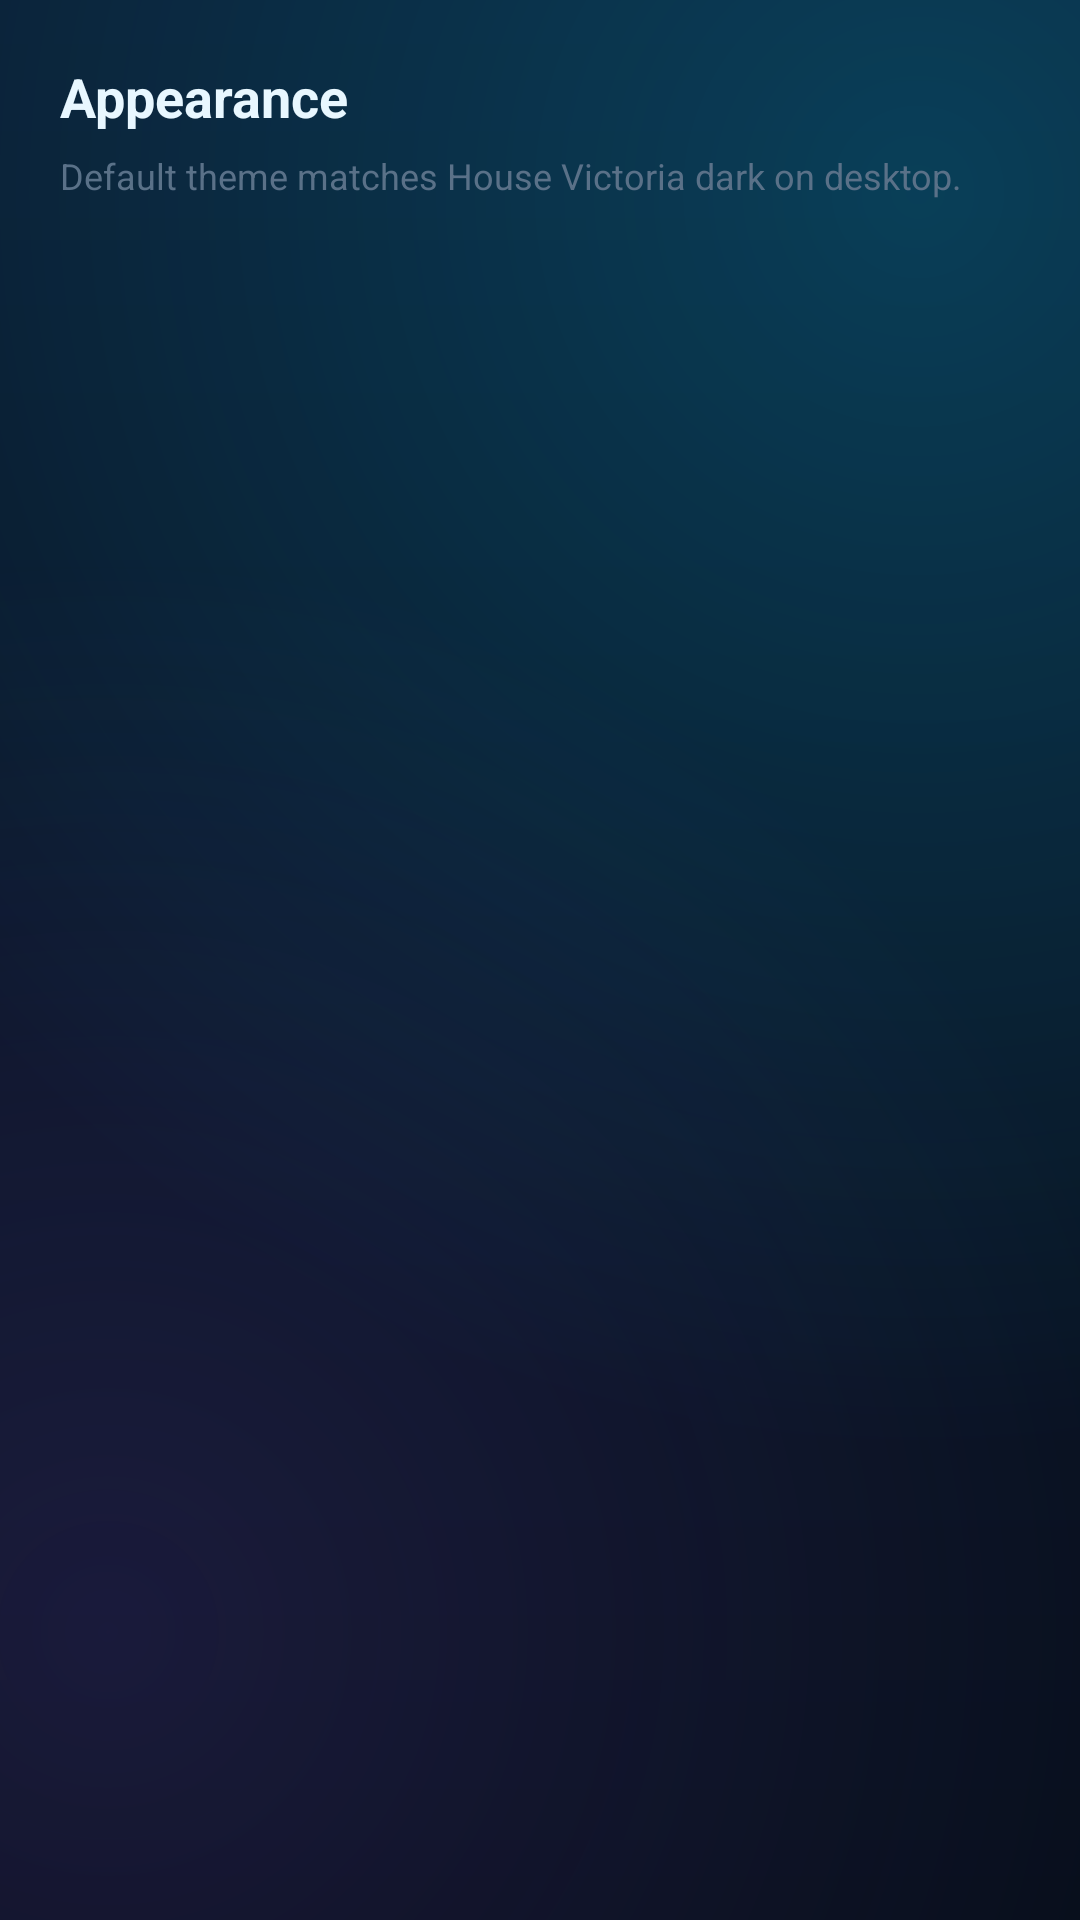

Android layout source for this screen:
<!-- AndroidManifest.xml: application theme Theme.RemoteCompanion -->
<!-- res/layout/page_settings_themes.xml -->
<?xml version="1.0" encoding="utf-8"?>
<androidx.core.widget.NestedScrollView xmlns:android="http://schemas.android.com/apk/res/android"
    android:layout_width="match_parent"
    android:layout_height="match_parent"
    android:padding="20dp">

    <LinearLayout
        android:layout_width="match_parent"
        android:layout_height="wrap_content"
        android:orientation="vertical">

        <TextView
            android:id="@+id/themesHeader"
            android:layout_width="match_parent"
            android:layout_height="wrap_content"
            android:text="@string/themes_subtitle"
            android:textColor="@color/hv_text_primary"
            android:textSize="18sp"
            android:textStyle="bold" />

        <TextView
            android:id="@+id/themesSubtitle"
            android:layout_width="match_parent"
            android:layout_height="wrap_content"
            android:layout_marginTop="6dp"
            android:text="@string/themes_help"
            android:textColor="@color/hv_text_muted"
            android:textSize="12sp" />

        <androidx.recyclerview.widget.RecyclerView
            android:id="@+id/themesRecycler"
            android:layout_width="match_parent"
            android:layout_height="wrap_content"
            android:layout_marginTop="14dp"
            android:nestedScrollingEnabled="false" />
    </LinearLayout>
</androidx.core.widget.NestedScrollView>
<!-- resources referenced by this layout -->
<resources>
  <color name="hv_text_muted">#5A7188</color>
  <color name="hv_text_primary">#E8F7FF</color>
  <string name="themes_help">Default theme matches House Victoria dark on desktop.</string>
  <string name="themes_subtitle">Appearance</string>
  <style name="Theme.RemoteCompanion" parent="Theme.Material3.Dark.NoActionBar">
          <item name="colorPrimary">@color/hv_primary</item>
          <item name="colorPrimaryContainer">@color/hv_surface_elevated</item>
          <item name="colorSecondary">@color/hv_accent</item>
          <item name="colorSurface">@color/hv_surface</item>
          <item name="android:colorBackground">@color/hv_background</item>
          <item name="android:statusBarColor">@android:color/transparent</item>
          <item name="android:navigationBarColor">@android:color/transparent</item>
          <item name="android:windowLightStatusBar">false</item>
          <item name="android:windowBackground">@drawable/bg_mesh</item>
      </style>
  <color name="hv_primary">#00D4FF</color>
  <color name="hv_surface_elevated">#1A2942</color>
  <color name="hv_accent">#8B5CF6</color>
  <color name="hv_surface">#111D32</color>
  <color name="hv_background">#070E1A</color>
  <!-- drawable bg_mesh (drawable) -->
  <?xml version="1.0" encoding="utf-8"?>
  <layer-list xmlns:android="http://schemas.android.com/apk/res/android">
      <item>
          <shape android:shape="rectangle">
              <gradient
                  android:angle="145"
                  android:endColor="#070E1A"
                  android:startColor="#0B1A30"
                  android:type="linear" />
          </shape>
      </item>
      <item>
          <shape android:shape="rectangle">
              <gradient
                  android:centerX="0.85"
                  android:centerY="0.1"
                  android:endColor="#00000000"
                  android:gradientRadius="420dp"
                  android:startColor="#3300D4FF"
                  android:type="radial" />
          </shape>
      </item>
      <item>
          <shape android:shape="rectangle">
              <gradient
                  android:centerX="0.1"
                  android:centerY="0.85"
                  android:endColor="#00000000"
                  android:gradientRadius="360dp"
                  android:startColor="#228B5CF6"
                  android:type="radial" />
          </shape>
      </item>
  </layer-list>
</resources>
